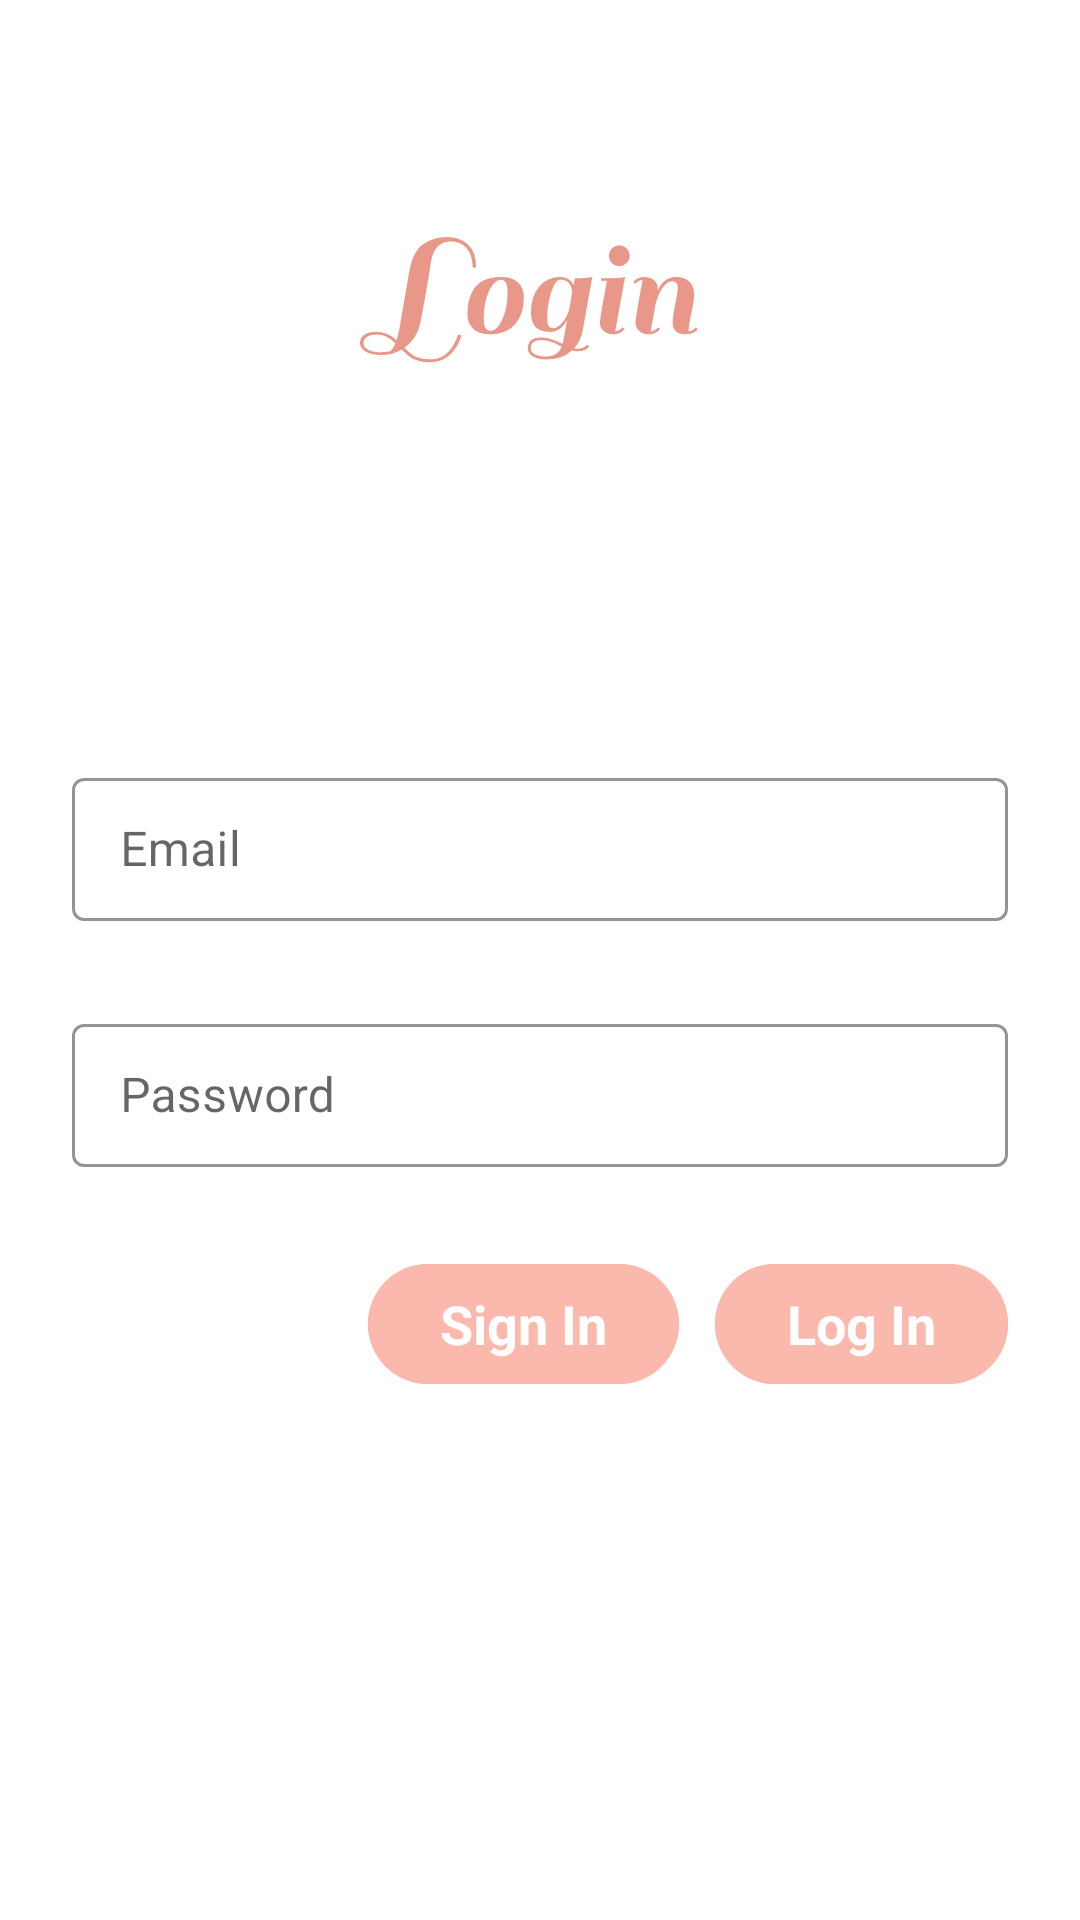

Layout XML and referenced resources for this Android screen:
<!-- AndroidManifest.xml: application theme Theme.MovieBuzz -->
<!-- res/layout/fragment_login.xml -->
<?xml version="1.0" encoding="utf-8"?>
<ScrollView
xmlns:android="http://schemas.android.com/apk/res/android"
xmlns:app="http://schemas.android.com/apk/res-auto"
xmlns:tools="http://schemas.android.com/tools"
android:layout_width="match_parent"
android:layout_height="match_parent"
android:background="@color/loginPageBackgroundColor"
tools:context=".ui.login.LoginFragment">

<LinearLayout
    android:layout_width="match_parent"
    android:layout_height="wrap_content"
    android:clipChildren="false"
    android:clipToPadding="false"
    android:orientation="vertical"
    android:padding="24dp"
    android:paddingTop="16dp">

    <ImageView
        android:id="@+id/animationView1"
        android:layout_width="200dp"
        android:layout_height="150dp"
        android:layout_gravity="center"
        app:layout_constraintBottom_toTopOf="@+id/username"
        app:layout_constraintEnd_toEndOf="parent"
        app:layout_constraintStart_toStartOf="parent"
        app:layout_constraintTop_toTopOf="parent"
        app:srcCompat="@drawable/ic_vanilla_1s_280px"
        android:contentDescription="@string/loginImage" />

    <TextView
        android:id="@+id/responseData"
        android:layout_marginTop="10dp"
        android:layout_width="match_parent"
        android:layout_height="wrap_content"
        android:gravity="center"
        android:textAlignment="center"
        android:textColor="#5b39c6"
        android:textSize="14sp"
        android:textStyle="italic"
        android:visibility="invisible"
        tools:text="Name" />

    <com.google.android.material.textfield.TextInputLayout
        android:id="@+id/username_text_input"
        style="@style/Widget.Shrine.TextInputLayout1"
        android:layout_width="match_parent"
        android:layout_height="wrap_content"
        android:layout_marginTop="50dp">

        <com.google.android.material.textfield.TextInputEditText
            android:id="@+id/username"
            android:layout_width="match_parent"
            android:layout_height="wrap_content"
            android:hint="@string/prompt_email"
            android:inputType="textEmailAddress"
            android:maxLines="1" />
        <ProgressBar
            android:id="@+id/loading"
            android:layout_width="20dp"
            android:layout_height="20dp"
            android:layout_gravity="center"
            android:indeterminateTint="@color/colorPrimaryDark"
            android:visibility="invisible" />
    </com.google.android.material.textfield.TextInputLayout>


    <com.google.android.material.textfield.TextInputLayout
        android:id="@+id/password_text_input"
        style="@style/Widget.Shrine.TextInputLayout1"
        android:layout_width="match_parent"
        android:layout_height="wrap_content"
        app:errorEnabled="true">

        <com.google.android.material.textfield.TextInputEditText
            android:id="@+id/password"
            android:layout_width="match_parent"
            android:layout_height="wrap_content"
            android:inputType="textPassword"
            android:hint="@string/prompt_password"/>
    </com.google.android.material.textfield.TextInputLayout>


    <RelativeLayout
        android:layout_width="match_parent"
        android:layout_height="wrap_content">

        <com.google.android.material.button.MaterialButton
            android:id="@+id/login"
            style="@style/Widget.Material3.Button"
            android:layout_width="wrap_content"
            android:layout_height="wrap_content"
            android:layout_alignParentEnd="true"
            android:backgroundTint="@color/colorPrimaryDark"
            android:text="@string/action_sign_in"
            android:textAllCaps="false"
            android:textColor="@color/white"
            android:textSize="18sp"
            android:textStyle="bold"
            tools:ignore="RelativeOverlap" />

        <com.google.android.material.button.MaterialButton
            android:id="@+id/signup"
            style="@style/Widget.Material3.Button"
            android:layout_width="wrap_content"
            android:layout_height="wrap_content"
            android:layout_marginEnd="12dp"
            android:layout_toStartOf="@id/login"
            android:backgroundTint="@color/colorPrimaryDark"
            android:text="@string/signIn"
            android:textAllCaps="false"
            android:textColor="@color/white"
            android:textSize="18sp"
            android:textStyle="bold" />
    </RelativeLayout>
</LinearLayout>
</ScrollView>
<!-- resources referenced by this layout -->
<resources>
  <color name="colorPrimaryDark">#FBB8AC</color>
  <color name="loginPageBackgroundColor">#FFFFFF</color>
  <color name="white">#FFFFFFFF</color>
  <!-- drawable ic_vanilla_1s_280px: vector/xml drawable (drawable, 8903 chars, omitted) -->
  <string name="action_sign_in">Log In</string>
  <string name="loginImage">loginImage</string>
  <string name="prompt_email">Email</string>
  <string name="prompt_password">Password</string>
  <string name="signIn">Sign In</string>
  <style name="Widget.Shrine.TextInputLayout1" parent="Widget.MaterialComponents.TextInputLayout.OutlinedBox.Dense">
          <item name="hintTextAppearance">@style/TextAppearance.Shrine.TextInputLayout.HintText</item>
          <item name="hintTextColor">@color/colorPrimaryDark</item>
          <item name="android:paddingBottom">8dp</item>
          <item name="boxStrokeColor">@color/black</item>
      </style>
  <style name="Theme.MovieBuzz" parent="Theme.MaterialComponents.DayNight.DarkActionBar">
          
  
          <item name="colorPrimary">@color/colorPrimary</item>
          <item name="colorPrimaryDark">@color/colorPrimaryDark</item>
          <item name="colorAccent">@color/colorAccent</item>
          <item name="android:windowLightStatusBar" tools:targetApi="m">true</item>
          <item name="android:textColorPrimary">@color/textColorPrimary</item>
          
          <item name="android:statusBarColor" tools:targetApi="l">?attr/colorPrimaryVariant</item>
          
      </style>
  <style name="TextAppearance.Shrine.TextInputLayout.HintText" parent="TextAppearance.MaterialComponents.Subtitle2">
          <item name="android:textColor">@color/white</item>
      </style>
  <color name="black">#FF000000</color>
  <color name="colorPrimary">#E0E0E0</color>
  <color name="colorAccent">#FEDBD0</color>
  <color name="textColorPrimary">#442C2E</color>
</resources>
